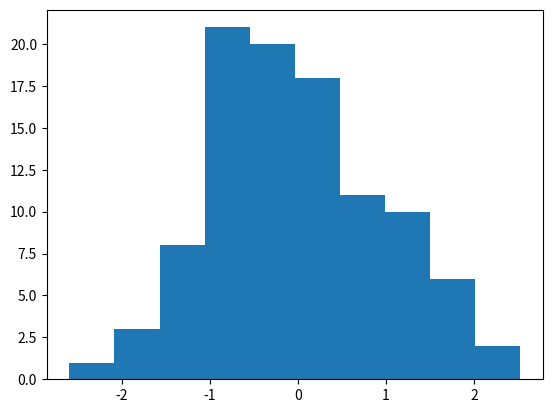
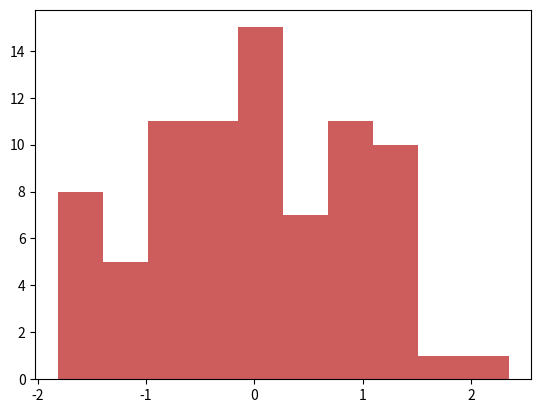
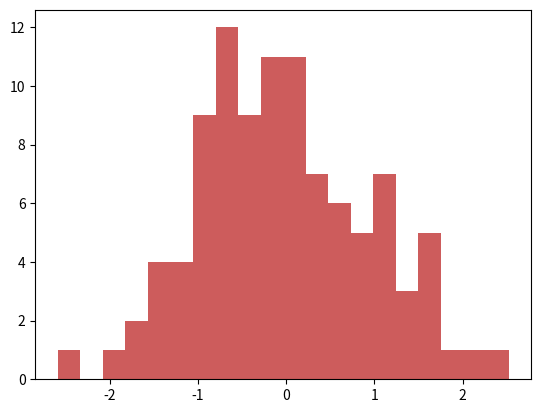

Source code (Python) for these figures, in order: (Note: this script raises an exception after producing the figures.)
# Standard imports
import numpy as np
import pandas as pd
from numpy.random import randn

# Stats imports
from scipy import stats

# Plotting imports
import matplotlib as mlp
import matplotlib.pyplot as plt
import seaborn as sns

# Create a random normal distribution dataset and histogram plot it
dataset1 = randn(100)
plt.hist(dataset1)

# Create and plot another dataset
dataset2 = randn(80)
plt.figure()
plt.hist(dataset2,color='indianred')

# Plot both datasets on one figure
fig = plt.figure()
plt.hist(dataset1,normed=True,color='indianred',alpha=0.5,bins=20)  #alpha is transparency.
plt.hist(dataset2,normed=True,alpha=0.5,bins=20)  # normed normalizes so the frequency of each dataset adds up to 1

# Using seaborn to make a joint plot
data1 = randn(1000)
data2 = randn(1000)
sns.jointplot(data1,data2)

# Show all figures
plt.show()